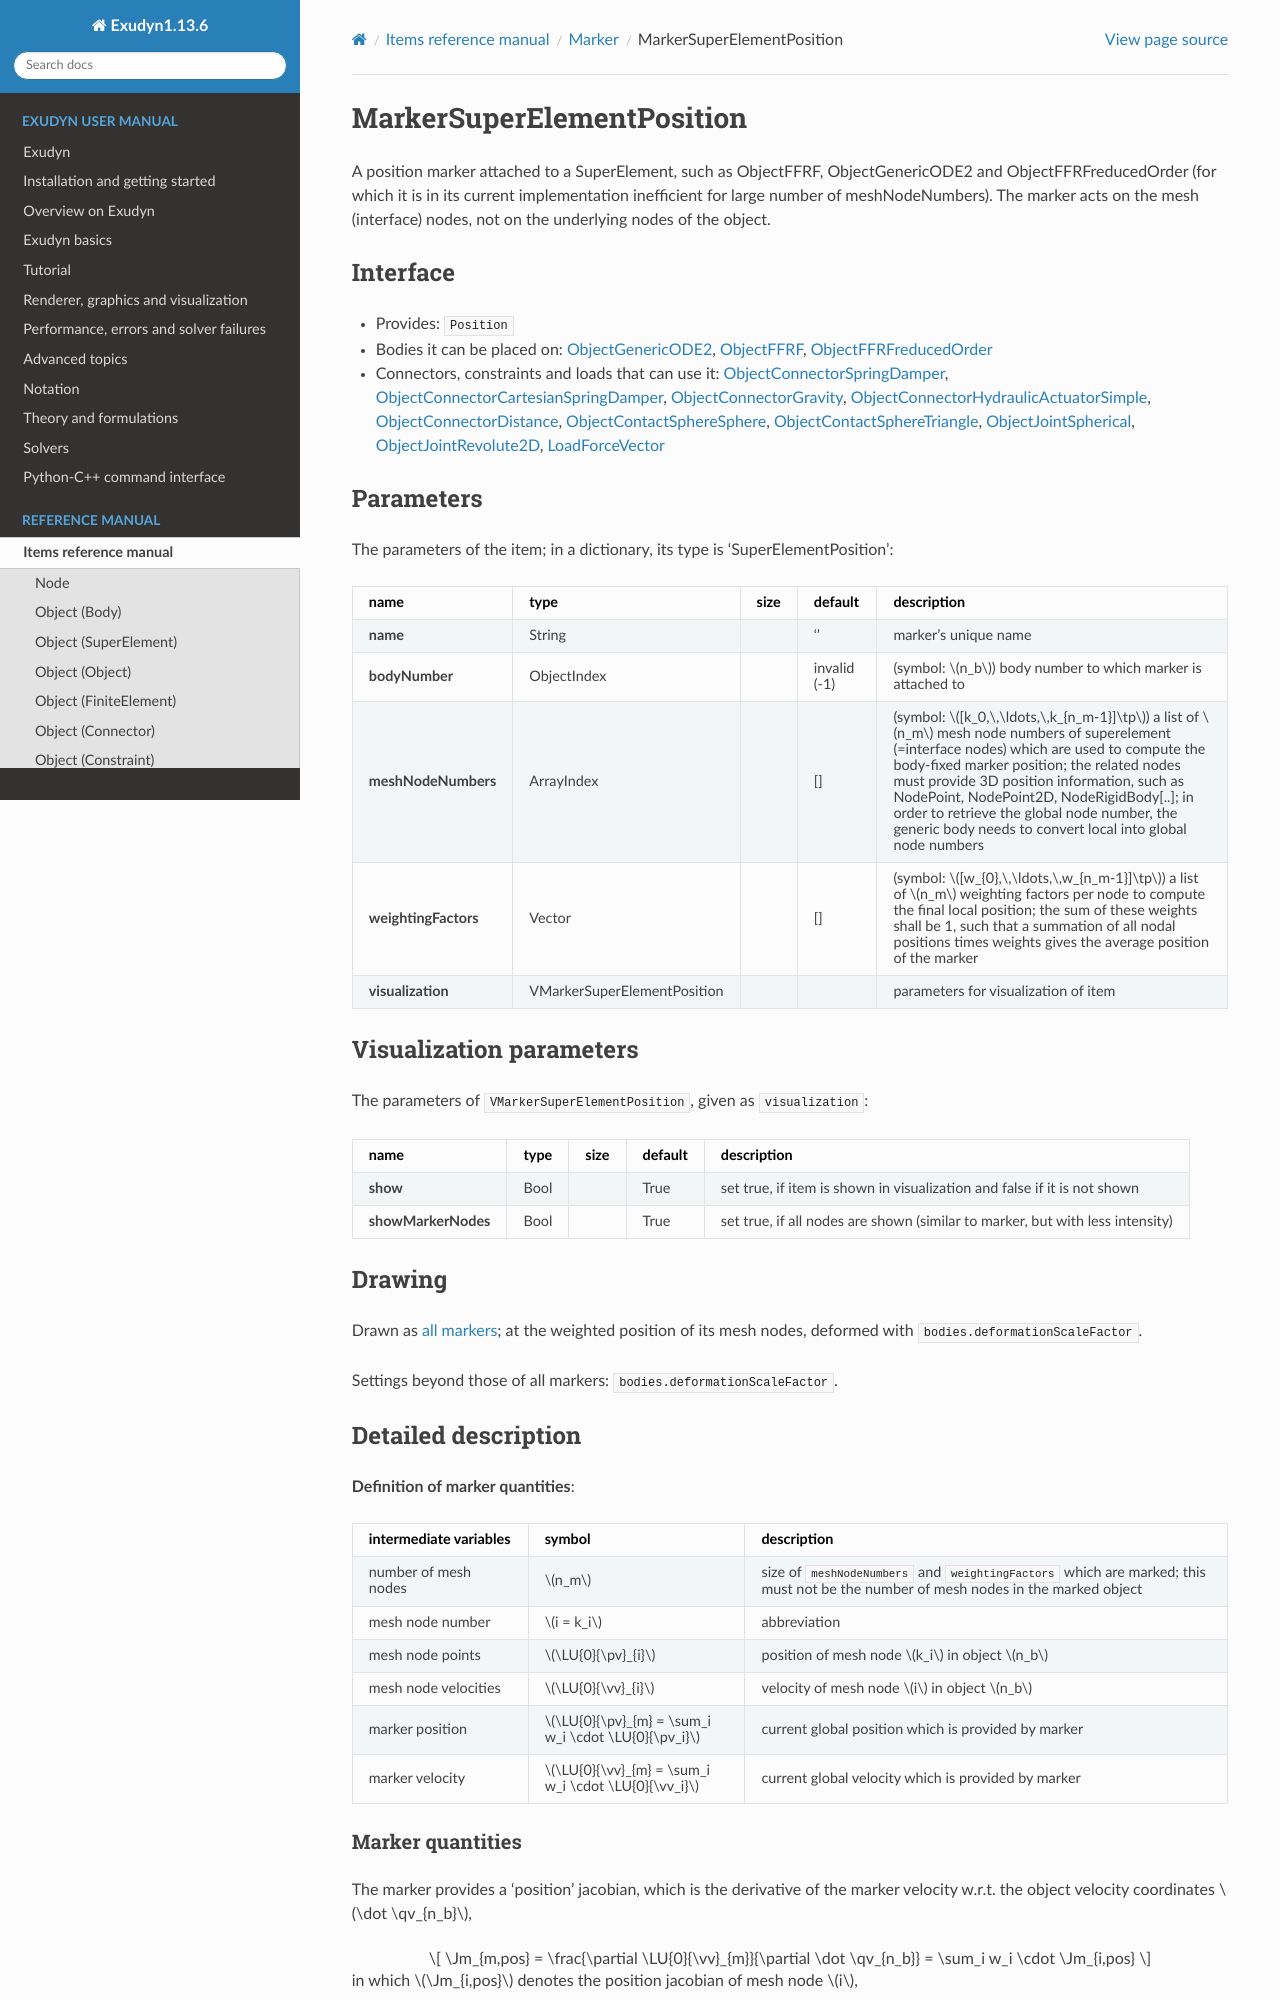

repository: jgerstmayr/EXUDYN · page: docs/generated/items/MarkerSuperElementPosition.html · generator: sphinx

<!-- GENERATED by tools/generators/itemDocsEmitter.py from definitions/ - do not edit -->
```{raw} latex
\clearpage
```

(sec-item-markersuperelementposition)=
# MarkerSuperElementPosition

A position marker attached to a SuperElement, such as ObjectFFRF, ObjectGenericODE2 and ObjectFFRFreducedOrder (for which it is in its current implementation inefficient for large number of meshNodeNumbers). The marker acts on the mesh (interface) nodes, not on the underlying nodes of the object.

## Interface

- Provides: `Position`
- Bodies it can be placed on: [](#sec-item-objectgenericode2), [](#sec-item-objectffrf), [](#sec-item-objectffrfreducedorder)
- Connectors, constraints and loads that can use it: [](#sec-item-objectconnectorspringdamper), [](#sec-item-objectconnectorcartesianspringdamper), [](#sec-item-objectconnectorgravity), [](#sec-item-objectconnectorhydraulicactuatorsimple), [](#sec-item-objectconnectordistance), [](#sec-item-objectcontactspheresphere), [](#sec-item-objectcontactspheretriangle), [](#sec-item-objectjointspherical), [](#sec-item-objectjointrevolute2d), [](#sec-item-loadforcevector)

## Parameters

The parameters of the item; in a dictionary, its type is 'SuperElementPosition':

| name | type | size | default | description |
|---|---|---|---|---|
| **name** | String |  | '' | marker's unique name |
| **bodyNumber** | ObjectIndex |  | invalid (-1) | (symbol: $n_b$) body number to which marker is attached to |
| **meshNodeNumbers** | ArrayIndex |  | [] | (symbol: $[k_0,\,\ldots,\,k_{n_m-1}]\tp$) a list of $n_m$ mesh node numbers of superelement (=interface nodes) which are used to compute the body-fixed marker position; the related nodes must provide 3D position information, such as NodePoint, NodePoint2D, NodeRigidBody[..]; in order to retrieve the global node number, the generic body needs to convert local into global node numbers |
| **weightingFactors** | Vector |  | [] | (symbol: $[w_{0},\,\ldots,\,w_{n_m-1}]\tp$) a list of $n_m$ weighting factors per node to compute the final local position; the sum of these weights shall be 1, such that a summation of all nodal positions times weights gives the average position of the marker |
| **visualization** | VMarkerSuperElementPosition |  |  | parameters for visualization of item |

## Visualization parameters

The parameters of `VMarkerSuperElementPosition`, given as `visualization`:

| name | type | size | default | description |
|---|---|---|---|---|
| **show** | Bool |  | True | set true, if item is shown in visualization and false if it is not shown |
| **showMarkerNodes** | Bool |  | True | set true, if all nodes are shown (similar to marker, but with less intensity) |

## Drawing

Drawn as [all markers](#sec-drawing-markers); at the weighted position of its mesh nodes, deformed with `bodies.deformationScaleFactor`.

Settings beyond those of all markers: [`bodies.deformationScaleFactor`](#sec-vsettingsbodies).
(description-markersuperelementposition)=
## Detailed description

**Definition of marker quantities**:

| intermediate variables | symbol | description |
|---|---|---|
| number of mesh nodes | $n_m$ | size of `meshNodeNumbers` and `weightingFactors` which are marked; this must not be the number of mesh nodes in the marked object |
| mesh node number | $i = k_i$ | abbreviation |
| mesh node points | $\LU{0}{\pv}_{i}$ | position of mesh node $k_i$ in object $n_b$ |
| mesh node velocities | $\LU{0}{\vv}_{i}$ | velocity of mesh node $i$ in object $n_b$ |
| marker position | $\LU{0}{\pv}_{m} = \sum_i w_i \cdot \LU{0}{\pv_i}$ | current global position which is provided by marker |
| marker velocity | $\LU{0}{\vv}_{m} = \sum_i w_i \cdot \LU{0}{\vv_i}$ | current global velocity which is provided by marker |

### Marker quantities

The marker provides a 'position' jacobian, which is the derivative of the marker velocity w.r.t. the
object velocity coordinates $\dot \qv_{n_b}$,

$$
\Jm_{m,pos} = \frac{\partial \LU{0}{\vv}_{m}}{\partial \dot \qv_{n_b}}
= \sum_i w_i \cdot \Jm_{i,pos}
$$

in which $\Jm_{i,pos}$ denotes the position jacobian of mesh node $i$,

$$
\Jm_{i,pos} = \frac{\partial \LU{0}{\vv}_{i}}{\partial \dot \qv_{n_b}}
$$

The jacobian $\Jm_{i,pos}$ usually contains mostly zeros for `ObjectGenericODE2`, because the jacobian only affects one single node.
In `ObjectFFRFreducedOrder`, the jacobian may affect all reduced coordinates.

Note that $\Jm_{m,pos}$ is actually computed by the
`ObjectSuperElement` within the function `GetAccessFunctionSuperElement`.

(miniexample-markersuperelementposition)=
